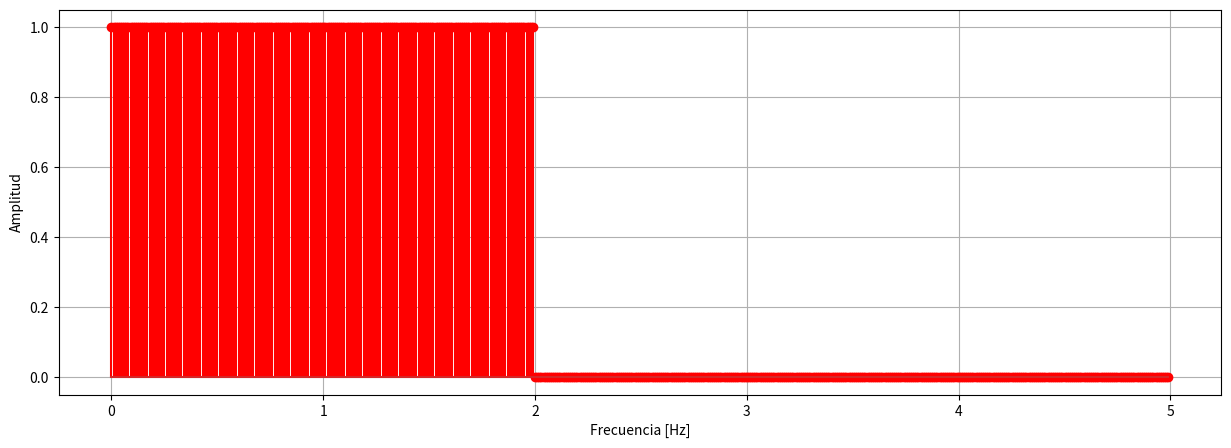

Here is the Python script that generated this plot:
import numpy as np
import matplotlib.pyplot as plt
import scipy.fft


# Señal coseno
Fs = 100          #Cambiar los valores de la frecuencia y observar
t = np.arange(0, 5, step=1./Fs) #Aqui defino la cantidad de muestras
s = np.zeros_like(t)
s[np.abs(t)<2] = 1

# Se crean las frecuencias y se les hace el shift
f = scipy.fft.fftshift(scipy.fft.fftfreq(n=len(s), d=1/Fs))
S = scipy.fft.fftshift(scipy.fft.fft(s))
#print (f)
#print(S)                          #Me imprime los valores conplejos de la transformada de Fourier

plt.figure(figsize=(15,5))
#plt.plot(t,s,'r')  
#plt.plot(f,np.real(S), 'r')      #Ojo con esto 
#plt.plot(f,np.imag(S), 'r')     #ojo con esto 
plt.stem(t,s, 'r')  
#plt.plot(f,S, 'r')  
plt.xlabel("Frecuencia [Hz]")
plt.ylabel("Amplitud")
#plt.legend()
plt.grid()
plt.show()